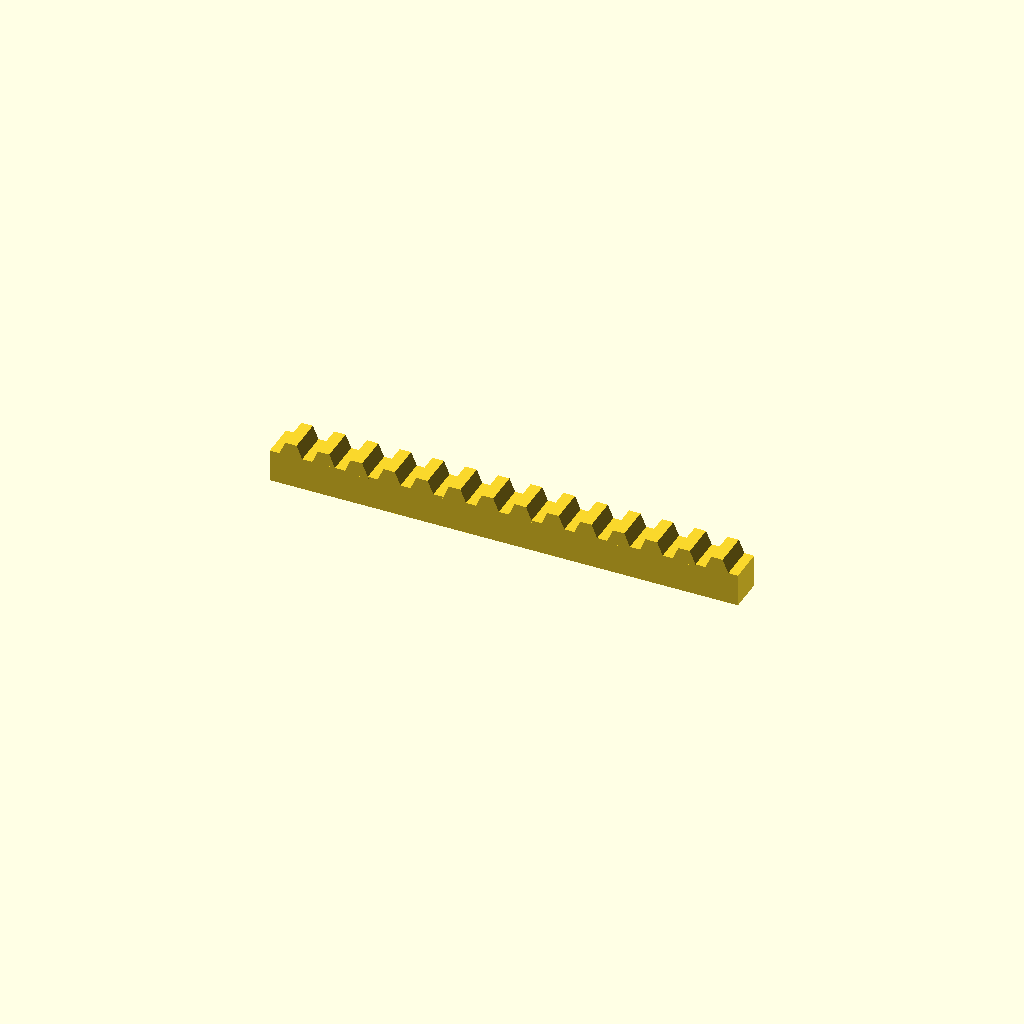
Cell 1 — every parameter at its default value.
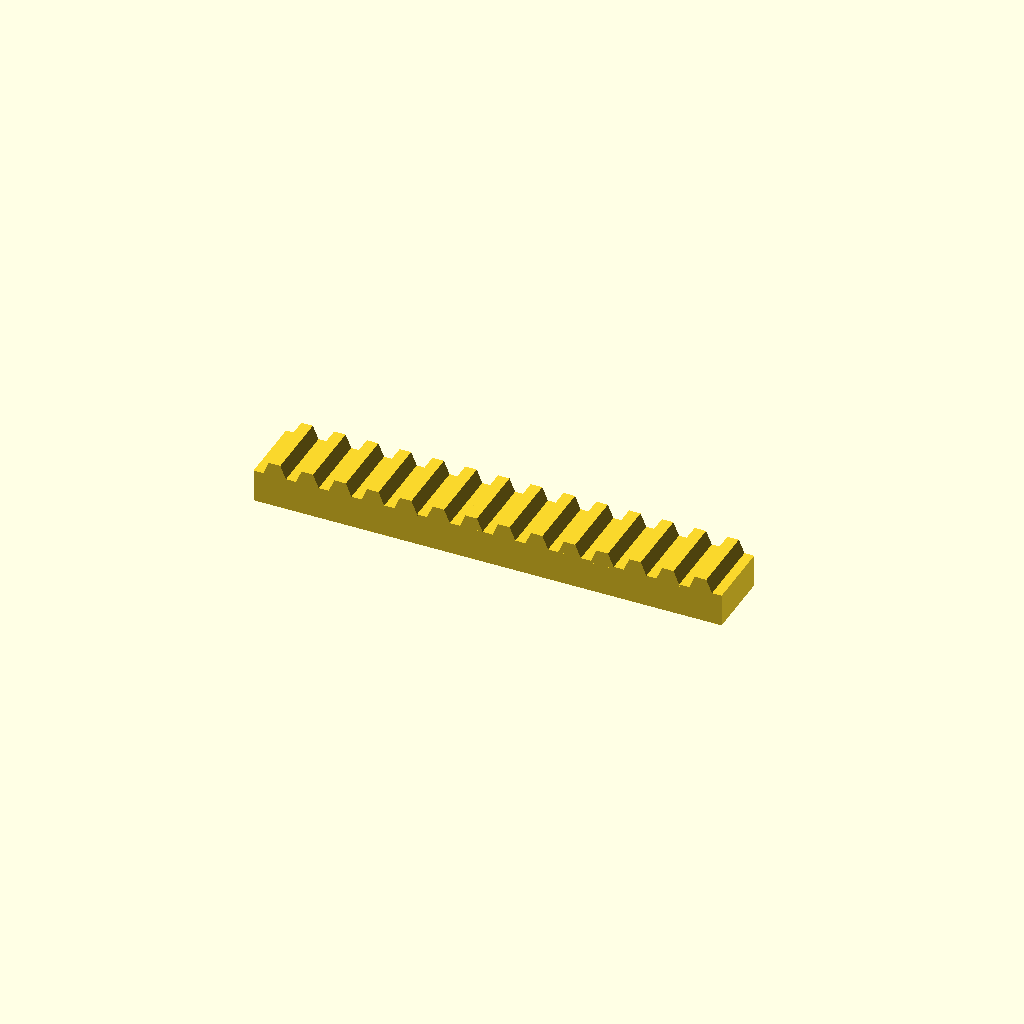
Cell 2 — bar_w set to 32, the other parameters unchanged.
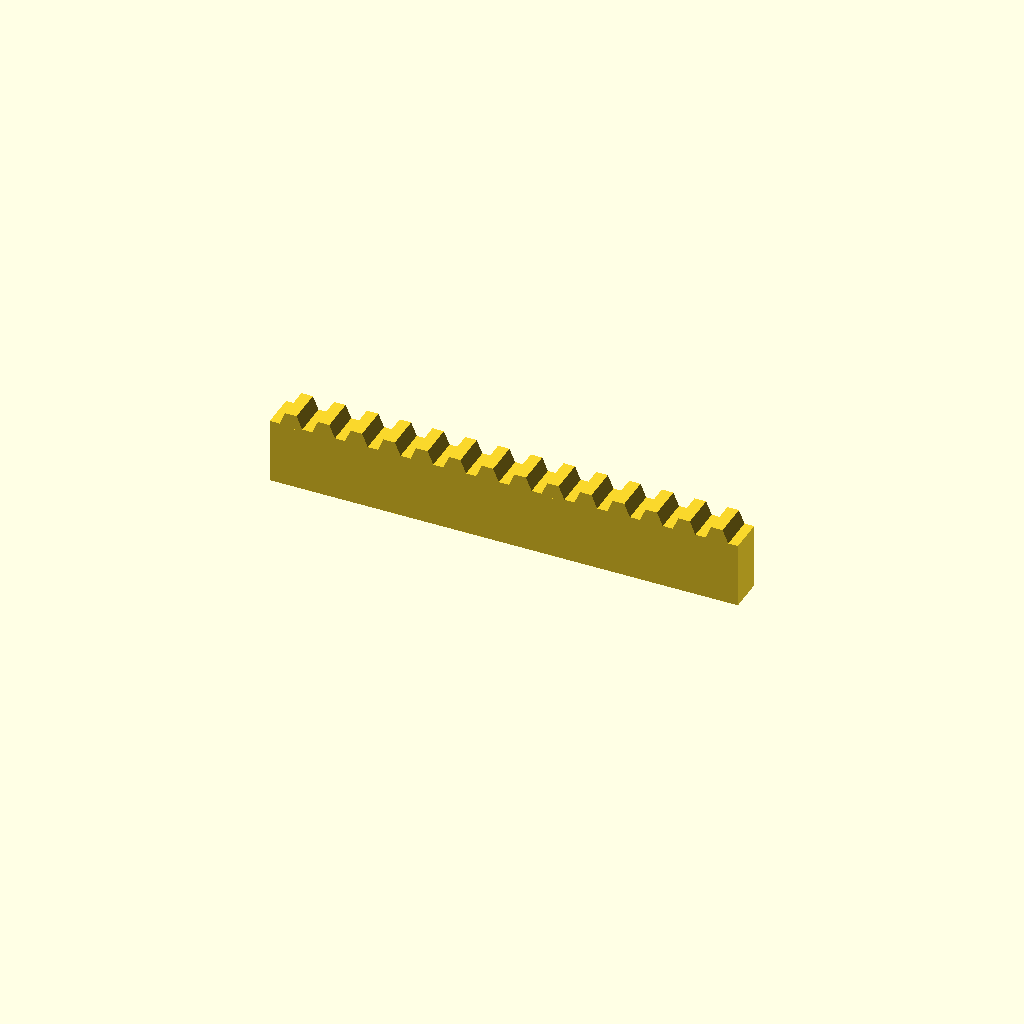
Cell 3: bar_h = 30 (everything else at default).
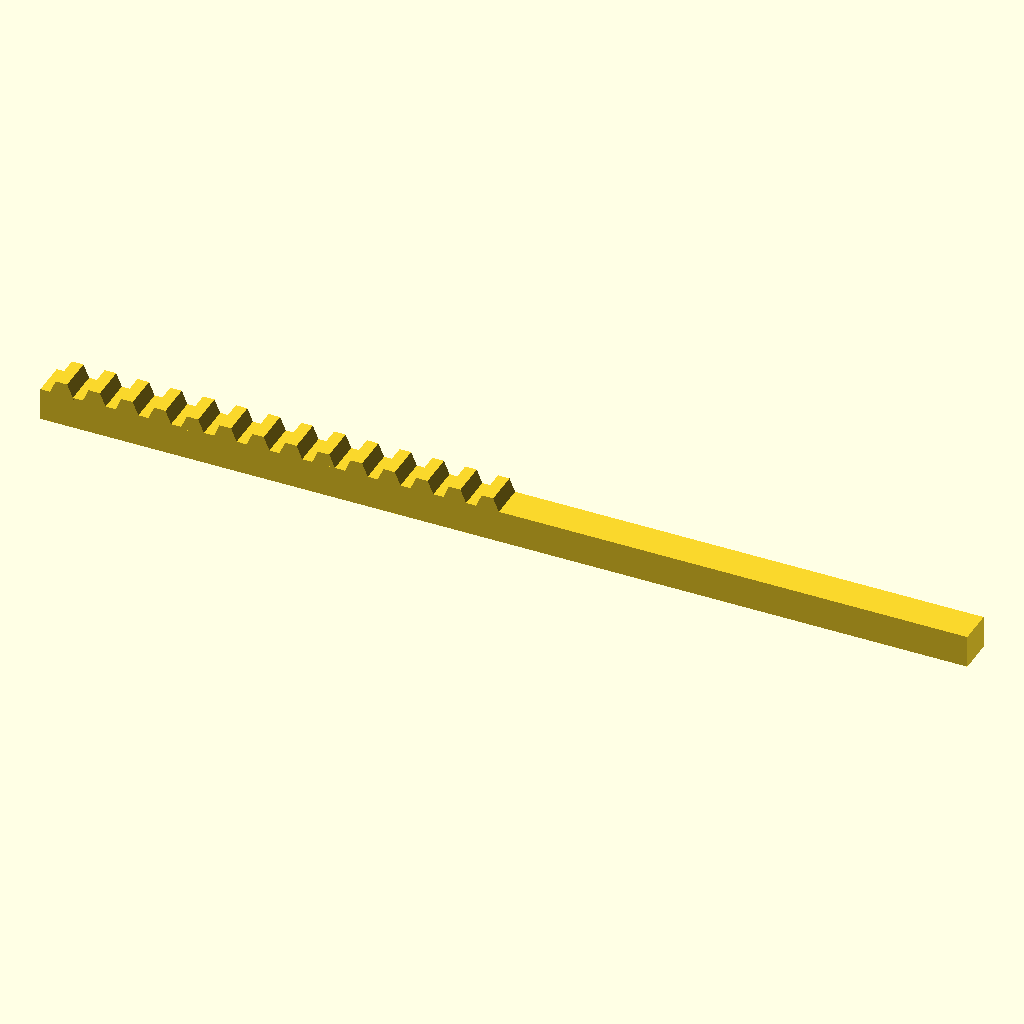
Cell 4 — teeth set to 28, the other parameters unchanged.
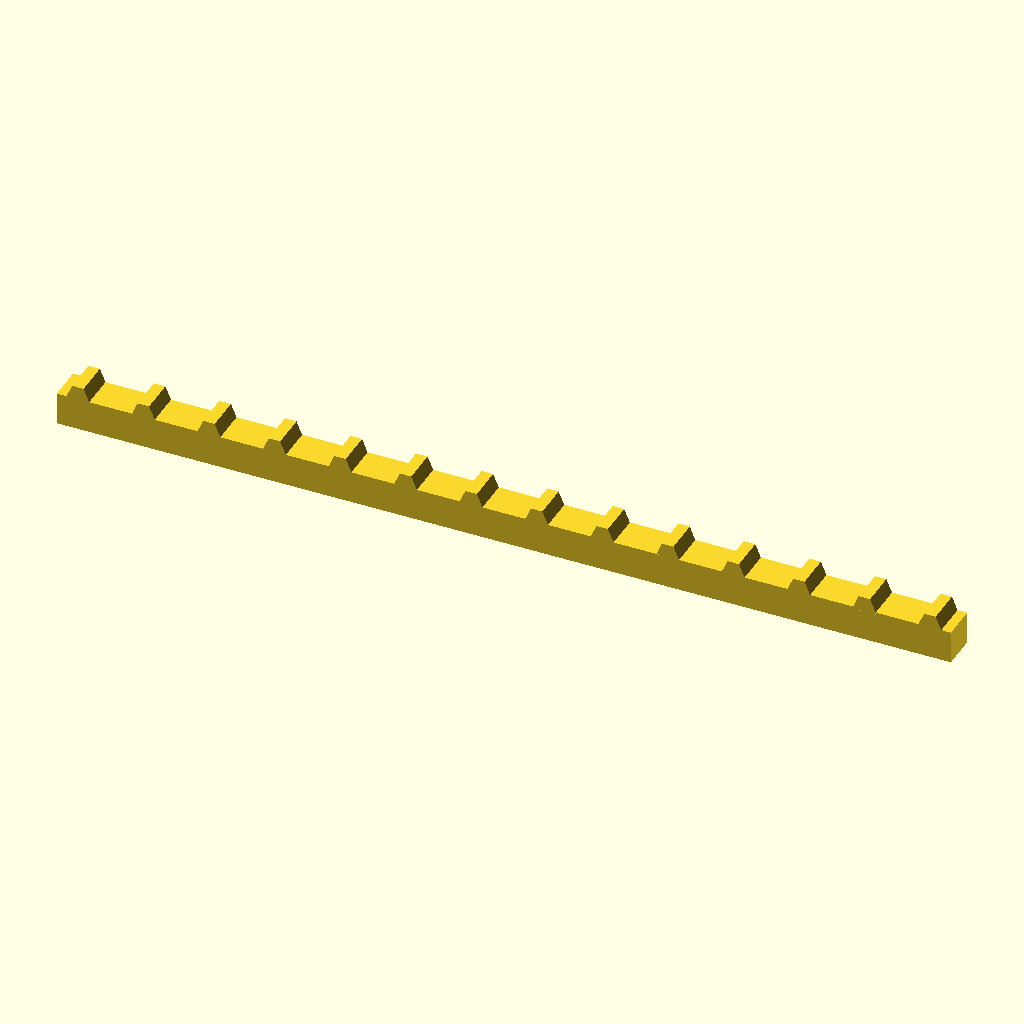
Cell 5: the same model with pitch = 30.
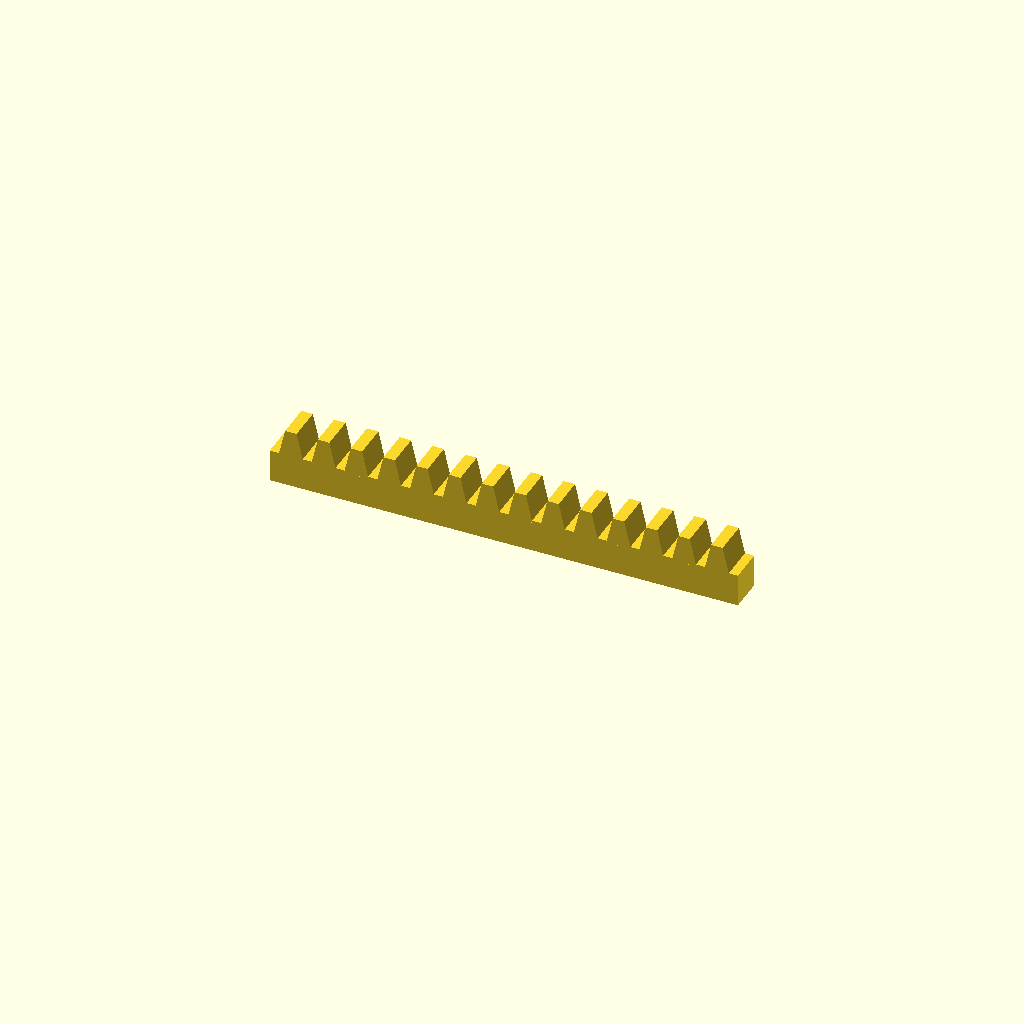
Cell 6 — tooth_h set to 12, the other parameters unchanged.
One fixed orthographic camera (rotation 55°, 0°, 25°; colour scheme Cornfield) for every cell.
The OpenSCAD source (optional_data/data/place1/rackbars/part_0146.scad):
$fn = 32;

// ----------------------------------------------------------------------
// Toothed rack, 14 teeth
// 15 mm pitch, 6 mm teeth
// ----------------------------------------------------------------------

// --- parameters (mm) ---
bar_w = 16;      // bar width (Y)
bar_h = 15;      // bar height (Z)
teeth = 14;      // number of teeth
pitch = 15;      // tooth pitch
tooth_h = 6;     // tooth height above the bar
root_w = 11.25;  // tooth width at the root
crest_w = 5.25;  // tooth width at the crest

// --- derived feature positions (mm) ---
span = (teeth - 1) * pitch;  // = 195   distance between the outer teeth
bar_l = span + root_w + 8;   // = 214.25   bar length: teeth plus 4 mm at each end
tooth_x = -span / 2;         // = -97.5   X of the first tooth
height = bar_h + tooth_h;    // = 21   overall height
feature_centers = [
  [tooth_x + 0 * pitch, -bar_w / 2],
  [tooth_x + 1 * pitch, -bar_w / 2],
  [tooth_x + 2 * pitch, -bar_w / 2],
  [tooth_x + 3 * pitch, -bar_w / 2],
  [tooth_x + 4 * pitch, -bar_w / 2],
  [tooth_x + 5 * pitch, -bar_w / 2],
  [tooth_x + 6 * pitch, -bar_w / 2],
  [tooth_x + 7 * pitch, -bar_w / 2],
  [tooth_x + 8 * pitch, -bar_w / 2],
  [tooth_x + 9 * pitch, -bar_w / 2],
  [tooth_x + 10 * pitch, -bar_w / 2],
  [tooth_x + 11 * pitch, -bar_w / 2],
  [tooth_x + 12 * pitch, -bar_w / 2],
  [tooth_x + 13 * pitch, -bar_w / 2]
];   // tooth centre line, drives the tooth loop

// bar with a rack of teeth, one extruded trapezoium per centre
module rack_tooth() {
  linear_extrude(height = bar_w)
    polygon(points = [
      [0, 0],
      [root_w, 0],
      [root_w / 2 + crest_w / 2, tooth_h + 1],
      [root_w / 2 - crest_w / 2, tooth_h + 1]
    ]);
}

union() {
  translate([-bar_l / 2, -bar_w, 0]) cube([bar_l, bar_w, bar_h]);
  for (centre = feature_centers)
    translate([centre[0] - root_w / 2, 0, bar_h - 1]) rotate([90, 0, 0]) rack_tooth();
}
Customizer parameters (derived from the source; name, type, default, range or options):
bar_w: number, default 16
bar_h: number, default 15
teeth: number, default 14
pitch: number, default 15
tooth_h: number, default 6
root_w: number, default 11.25
crest_w: number, default 5.25
